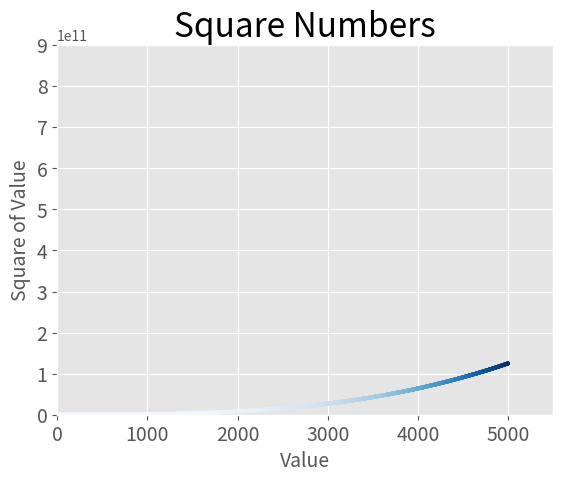

Here is the Python script that generated this plot:
import matplotlib.pyplot as plt


x_values = list(range(1, 5001))
y_values = [x**3 for x in x_values]

plt.style.use('ggplot')
fig, ax = plt.subplots()
ax.scatter(x_values, y_values, c=y_values, cmap=plt.cm.Blues, s=5)

# Назначение заголовка диаграммы и меток осей.
ax.set_title("Square Numbers", fontsize=24)
ax.set_xlabel("Value", fontsize=14)
ax.set_ylabel("Square of Value", fontsize=14)

# Назначение шрифта делений на осях.
ax.tick_params(axis='both', labelsize=14)

# Назначение диапазона для каждой оси.
ax.axis([0, 5500, 0, 900000000000])
plt.show()